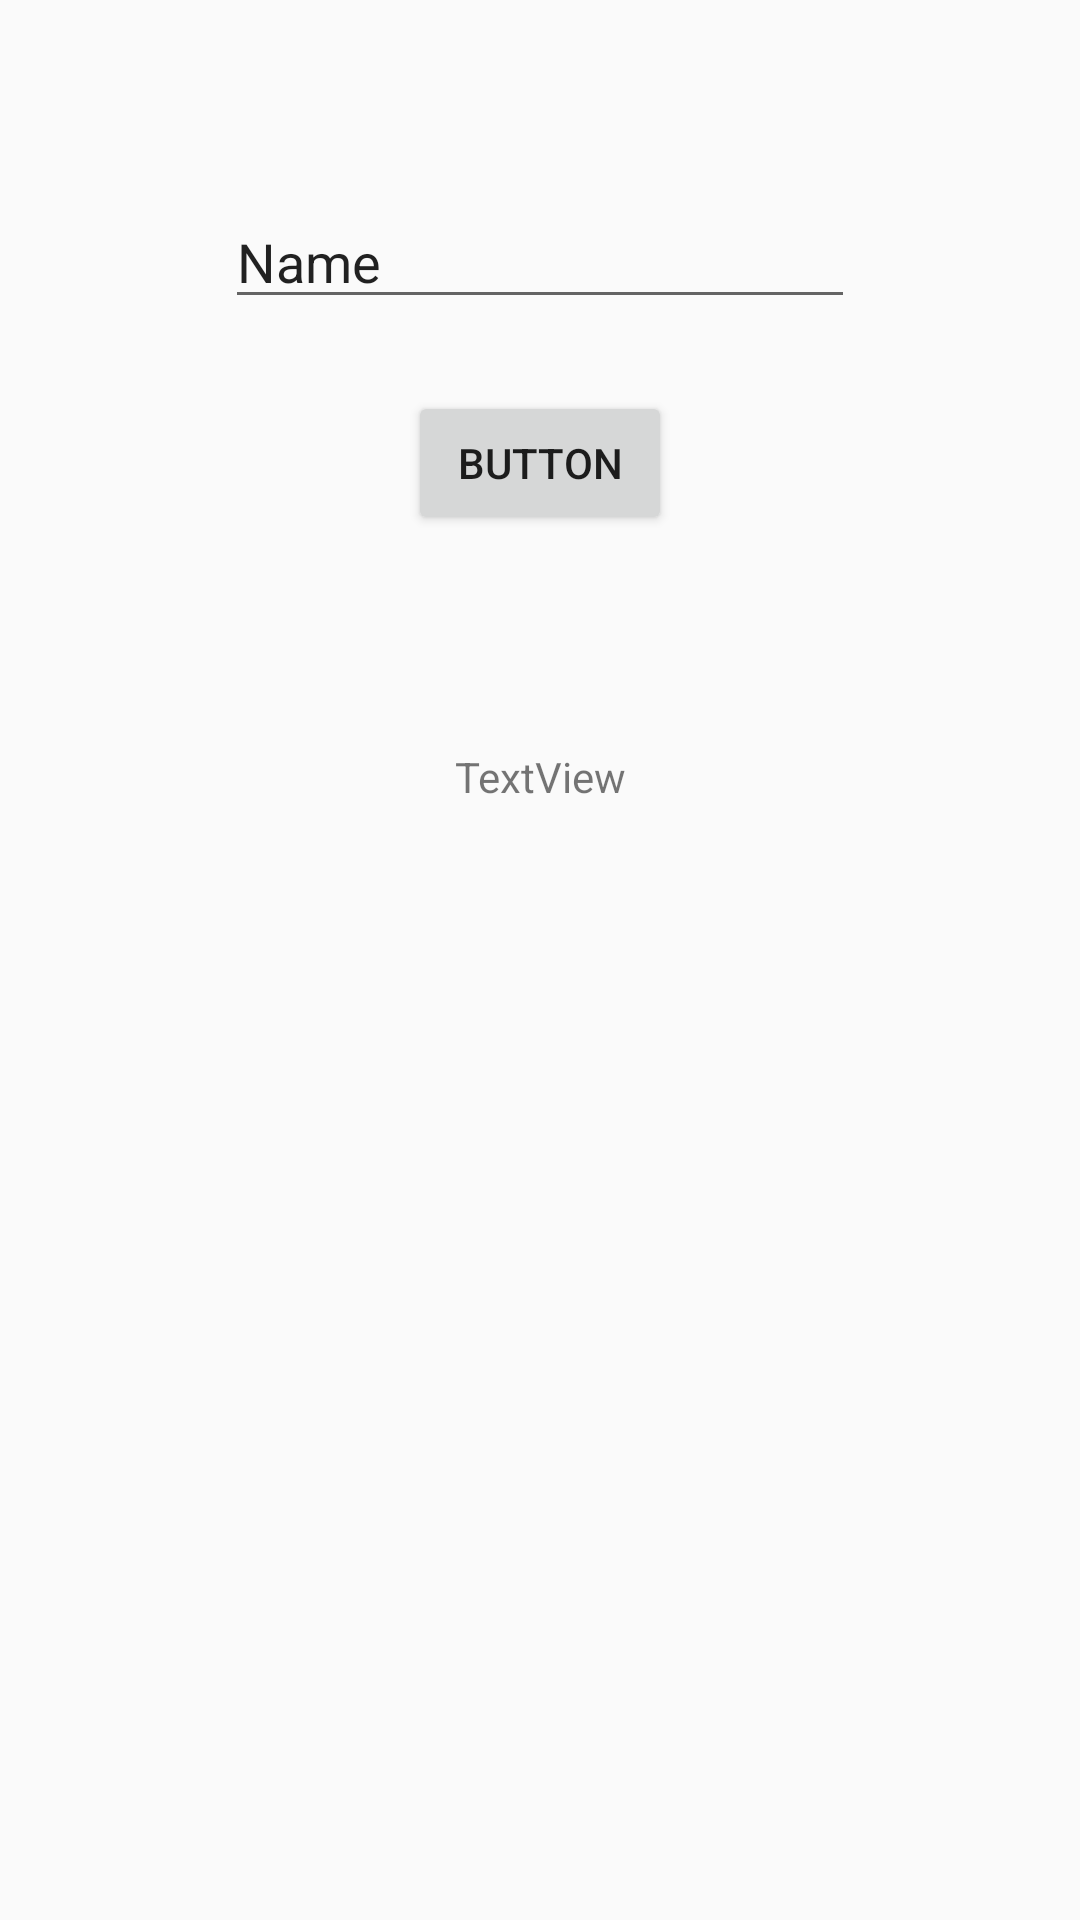

Here is an Android app screen rendered from its layout file. Give the layout XML and the strings, colors and styles it references.
<!-- AndroidManifest.xml: application theme AppTheme -->
<!-- res/layout/activity_test.xml -->
<?xml version="1.0" encoding="utf-8"?>

<androidx.constraintlayout.widget.ConstraintLayout xmlns:android="http://schemas.android.com/apk/res/android"
    xmlns:app="http://schemas.android.com/apk/res-auto"
    xmlns:tools="http://schemas.android.com/tools"
    android:layout_width="match_parent"
    android:layout_height="match_parent"
    tools:context=".Test">

    <EditText
        android:id="@+id/ed"
        android:layout_width="wrap_content"
        android:layout_height="wrap_content"
        android:layout_marginStart="8dp"
        android:layout_marginLeft="8dp"
        android:layout_marginTop="65dp"
        android:layout_marginEnd="8dp"
        android:layout_marginRight="8dp"
        android:ems="10"
        android:inputType="textPersonName"
        android:text="Name"
        app:layout_constraintEnd_toEndOf="parent"
        app:layout_constraintStart_toStartOf="parent"
        app:layout_constraintTop_toTopOf="parent" />

    <Button
        android:id="@+id/btn"
        android:layout_width="wrap_content"
        android:layout_height="wrap_content"
        android:layout_marginStart="8dp"
        android:layout_marginLeft="8dp"
        android:layout_marginTop="24dp"
        android:layout_marginEnd="8dp"
        android:layout_marginRight="8dp"
        android:onClick="Serach"
        android:text="Button"
        app:layout_constraintEnd_toEndOf="parent"
        app:layout_constraintStart_toStartOf="parent"
        app:layout_constraintTop_toBottomOf="@+id/ed" />

    <TextView
        android:id="@+id/tv"
        android:layout_width="wrap_content"
        android:layout_height="wrap_content"
        android:layout_marginStart="8dp"
        android:layout_marginLeft="8dp"
        android:layout_marginTop="71dp"
        android:layout_marginEnd="8dp"
        android:layout_marginRight="8dp"
        android:text="TextView"
        app:layout_constraintEnd_toEndOf="parent"
        app:layout_constraintStart_toStartOf="parent"
        app:layout_constraintTop_toBottomOf="@+id/btn" />
</androidx.constraintlayout.widget.ConstraintLayout>
<!-- resources referenced by this layout -->
<resources>
  <style name="AppTheme" parent="Theme.AppCompat.Light.DarkActionBar">
          
          <item name="colorPrimary">@color/colorPrimary</item>
          <item name="colorPrimaryDark">@color/colorPrimaryDark</item>
          <item name="colorAccent">@color/colorAccent</item>
      </style>
  <!-- not gathered from this repository: default colours our renderer supplied (Android Studio template values) -->
  <color name="colorPrimary">#FF6200EE</color>
  <color name="colorPrimaryDark">#FF3700B3</color>
  <color name="colorAccent">#FF03DAC5</color>
</resources>
